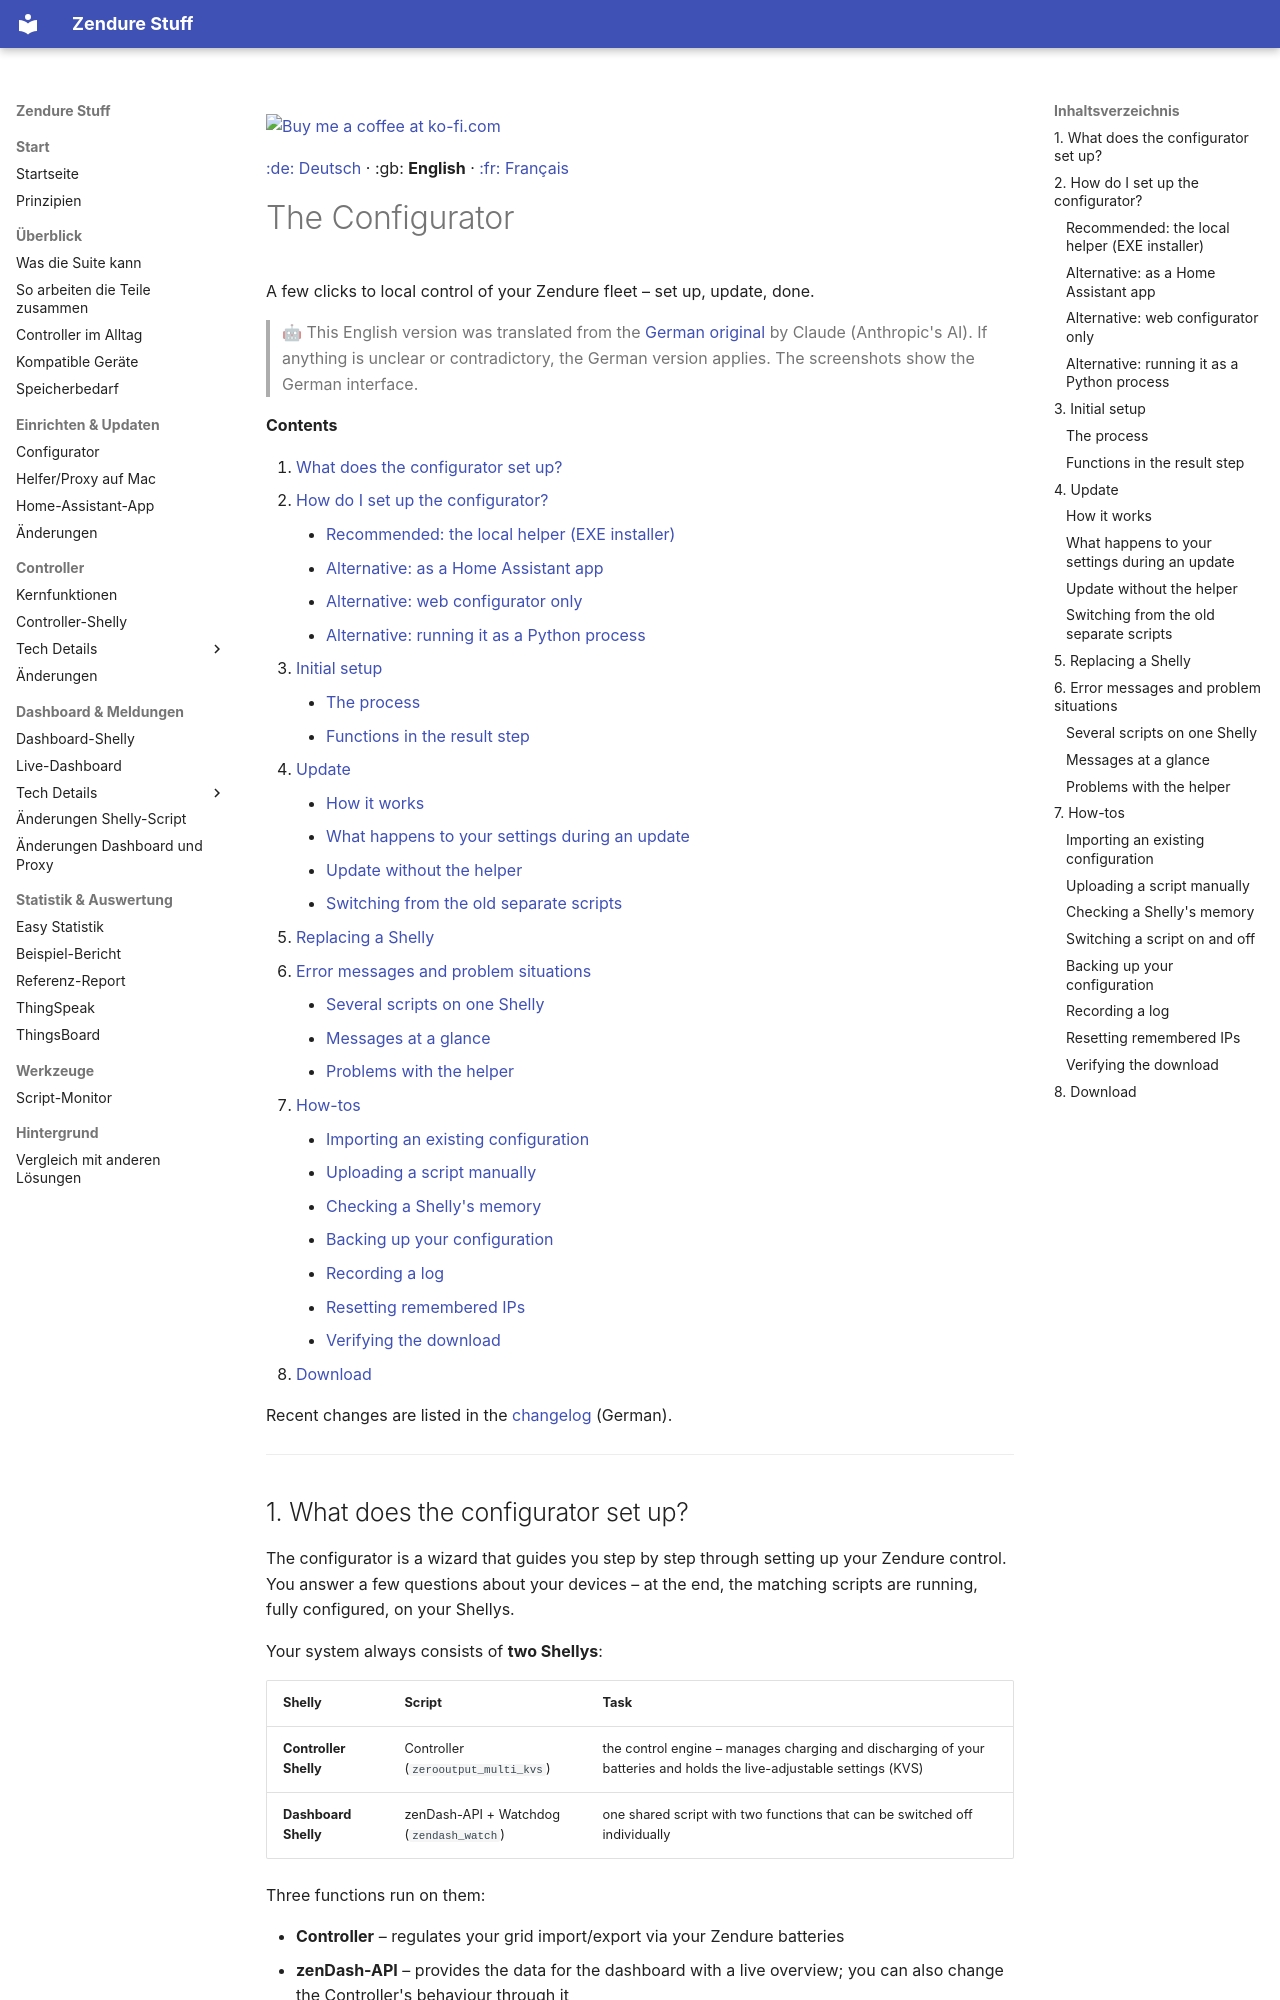

repository: surfer1264/Zendure-Stuff · page: Multiconfigurator/readme_EN/index.html · generator: mkdocs

<a href="https://ko-fi.com/surfer1264"><img width="143" alt="Buy me a coffee at ko-fi.com" src="../img/kofi2.png" /></a>

[:de: Deutsch](readme.md) · :gb: **English** · [:fr: Français](readme_FR.md)

# The Configurator

A few clicks to local control of your Zendure fleet – set up, update, done.

> 🤖 This English version was translated from the [German original](readme.md) by Claude (Anthropic's AI). If anything is unclear or contradictory, the German version applies. The screenshots show the German interface.

**Contents**

1. [What does the configurator set up?](#1-what-does-the-configurator-set-up)
2. [How do I set up the configurator?](#2-how-do-i-set-up-the-configurator)
    * [Recommended: the local helper (EXE installer)](#recommended-the-local-helper-exe-installer)
    * [Alternative: as a Home Assistant app](#alternative-as-a-home-assistant-app)
    * [Alternative: web configurator only](#alternative-web-configurator-only)
    * [Alternative: running it as a Python process](#alternative-running-it-as-a-python-process)
3. [Initial setup](#3-initial-setup)
    * [The process](#the-process)
    * [Functions in the result step](#functions-in-the-result-step)
4. [Update](#4-update)
    * [How it works](#how-it-works)
    * [What happens to your settings during an update](#what-happens-to-your-settings-during-an-update)
    * [Update without the helper](#update-without-the-helper)
    * [Switching from the old separate scripts](#switching-from-the-old-separate-scripts)
5. [Replacing a Shelly](#5-replacing-a-shelly)
6. [Error messages and problem situations](#6-error-messages-and-problem-situations)
    * [Several scripts on one Shelly](#several-scripts-on-one-shelly)
    * [Messages at a glance](#messages-at-a-glance)
    * [Problems with the helper](#problems-with-the-helper)
7. [How-tos](#7-how-tos)
    * [Importing an existing configuration](#importing-an-existing-configuration)
    * [Uploading a script manually](#uploading-a-script-manually)
    * [Checking a Shelly's memory](#checking-a-shellys-memory)
    * [Backing up your configuration](#backing-up-your-configuration)
    * [Recording a log](#recording-a-log)
    * [Resetting remembered IPs](#resetting-remembered-ips)
    * [Verifying the download](#verifying-the-download)
8. [Download](#8-download)

Recent changes are listed in the [changelog](CHANGELOG.md) (German).

---

## 1. What does the configurator set up?

The configurator is a wizard that guides you step by step through setting up your Zendure control. You answer a few questions about your devices – at the end, the matching scripts are running, fully configured, on your Shellys.

Your system always consists of **two Shellys**:

| Shelly | Script | Task |
|---|---|---|
| **Controller Shelly** | Controller (`zerooutput_multi_kvs`) | the control engine – manages charging and discharging of your batteries and holds the live-adjustable settings (KVS) |
| **Dashboard Shelly** | zenDash-API + Watchdog (`zendash_watch`) | one shared script with two functions that can be switched off individually |

Three functions run on them:

* **Controller** – regulates your grid import/export via your Zendure batteries
* **zenDash-API** – provides the data for the dashboard with a live overview; you can also change the Controller's behaviour through it
* **Watchdog** – reports exceptional situations (battery full, temperature, cell voltage, device unreachable) and sends a summary every morning and evening

The functions can be combined freely – for example, zenDash-API and Watchdog can be added later when the Controller is already running. Information needed by several functions (device list, grid source, notifications) is asked **only once** and written into both scripts accordingly.

<img width="892" height="978" alt="image" src="https://github.com/user-attachments/assets/86350077-8c76-42a8-8348-90ed8662dd67" />

The configurator is available in **German, English and French**.

---
